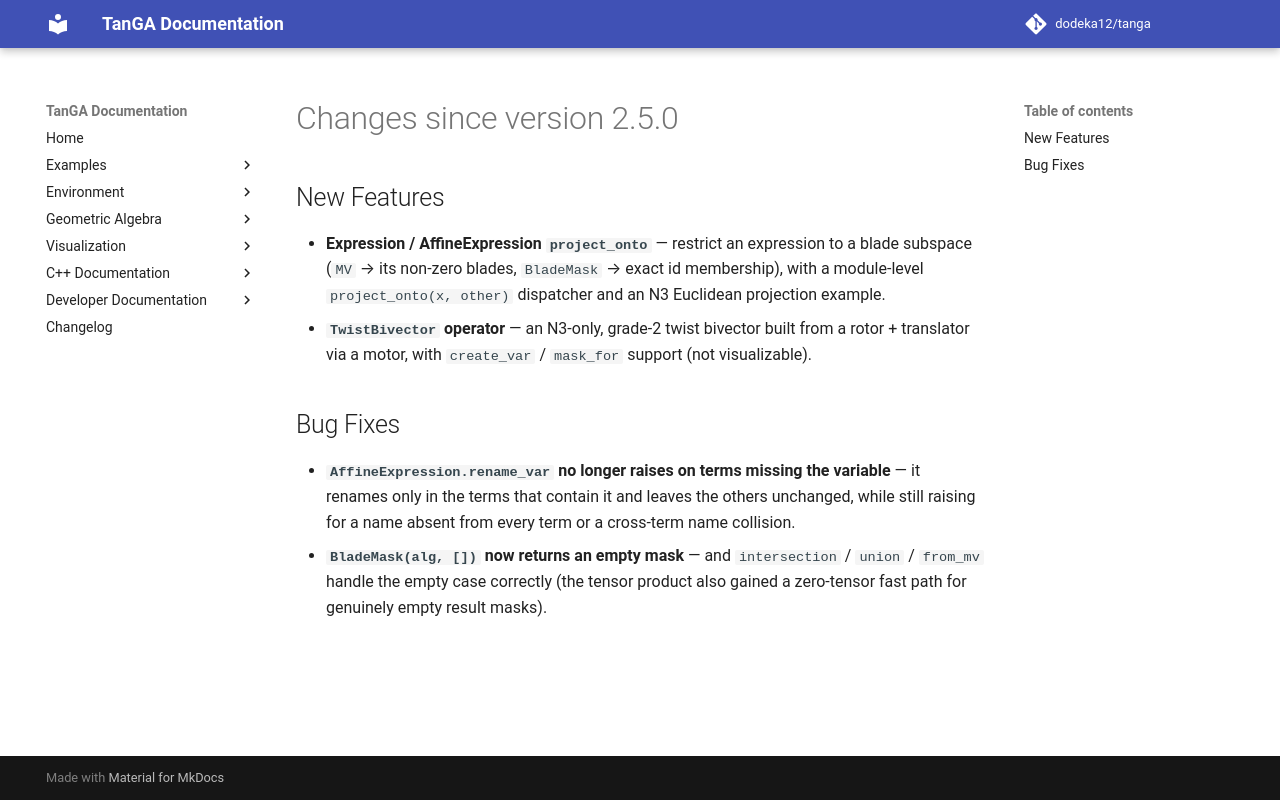

repository: dodeka12/tanga · page: v2.27.0-rc2/changelog/2026/09/17_7dad095fa/index.html · generator: mkdocs

# Changes since version 2.5.0

## New Features
- **Expression / AffineExpression `project_onto`** — restrict an expression to a
  blade subspace (`MV` → its non-zero blades, `BladeMask` → exact id membership),
  with a module-level `project_onto(x, other)` dispatcher and an N3 Euclidean
  projection example.
- **`TwistBivector` operator** — an N3-only, grade-2 twist bivector built from a
  rotor + translator via a motor, with `create_var` / `mask_for` support (not
  visualizable).

## Bug Fixes
- **`AffineExpression.rename_var` no longer raises on terms missing the
  variable** — it renames only in the terms that contain it and leaves the
  others unchanged, while still raising for a name absent from every term or a
  cross-term name collision.
- **`BladeMask(alg, [])` now returns an empty mask** — and `intersection` /
  `union` / `from_mv` handle the empty case correctly (the tensor product also
  gained a zero-tensor fast path for genuinely empty result masks).
